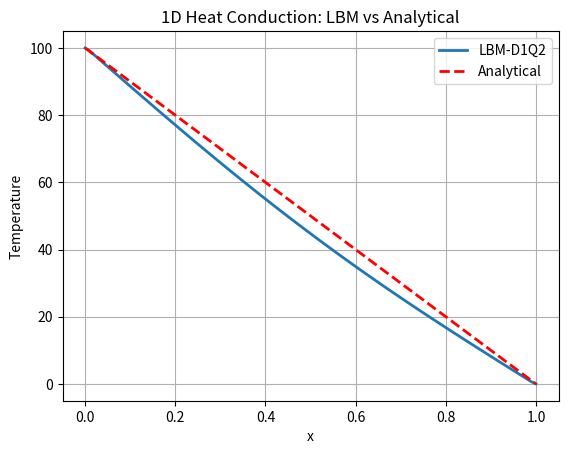

This chart was generated by the following Python code:
import numpy as np
import matplotlib.pyplot as plt

# --- Parameters ---
Nx = 101              # Number of lattice points
Nt = 10000            # Number of time steps (enough for steady-state)
dx = 1.0              # Grid spacing
dt = 1.0              # Time step
alpha = 0.25          # Thermal diffusivity
tau = 0.5 + alpha/dt  # Relaxation time (LBM relation)

# Lattice velocities and weights for D1Q2
e = [-1, 1]
w = [0.5, 0.5]

# Initial condition: temperature array
T = np.zeros(Nx)
T[0] = 100.0  # Left boundary
T[-1] = 0.0   # Right boundary

# Distribution functions: f[direction, position]
f = np.zeros((2, Nx))
for i in range(2):
    f[i, :] = w[i] * T

# LBM Time Loop
for t in range(Nt):
    # Macroscopic variable: Temperature
    T = np.sum(f, axis=0)

    # Collision Step
    for i in range(2):
        feq = w[i] * T
        f[i, :] += -(f[i, :] - feq) / tau

    # Streaming Step
    f_temp = f.copy()
    f[0, 1:] = f_temp[0, :-1]  # Left-moving
    f[1, :-1] = f_temp[1, 1:]  # Right-moving

    # Boundary Conditions (Dirichlet)
    f[0, 0] = w[0] * 100.0
    f[1, 0] = w[1] * 100.0
    f[0, -1] = w[0] * 0.0
    f[1, -1] = w[1] * 0.0

# Final temperature
T = np.sum(f, axis=0)
x = np.linspace(0, 1, Nx)

# Analytical solution for comparison
T_analytical = 100 * (1 - x)

# --- Plotting ---
plt.plot(x, T, label='LBM-D1Q2', linewidth=2)
plt.plot(x, T_analytical, 'r--', label='Analytical', linewidth=2)
plt.xlabel("x")
plt.ylabel("Temperature")
plt.title("1D Heat Conduction: LBM vs Analytical")
plt.legend()
plt.grid(True)
plt.show()

# --- Error Analysis ---
abs_error = np.abs(T - T_analytical)
max_error = np.max(abs_error)
mean_error = np.mean(abs_error)

print(f"Max Absolute Error: {max_error:.6e}")
print(f"Mean Absolute Error: {mean_error:.6e}")
